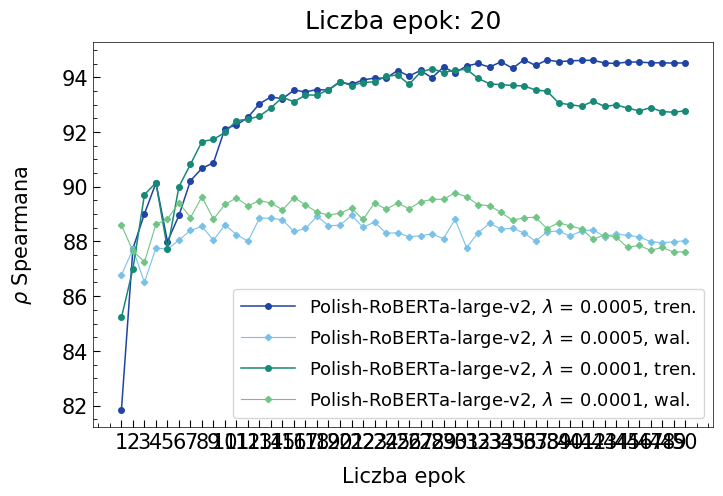

This figure's Python source:
import numpy as np
import matplotlib.pyplot as plt
from matplotlib.ticker import MultipleLocator


fsize = 15
tsize = 13
tdir = 'in'
major = 5.0
minor = 3.0
style = 'default'
lwidth = 0.5
lhandle = 3.0

plt.style.use(style)
plt.rcParams.update(plt.rcParamsDefault)
plt.rcParams['font.family'] = 'Times New Roman'
plt.rcParams['font.size'] = fsize
plt.rcParams['legend.fontsize'] = tsize
plt.rcParams['xtick.direction'] = tdir
plt.rcParams['ytick.direction'] = tdir
plt.rcParams['xtick.major.size'] = major
plt.rcParams['xtick.minor.size'] = minor
plt.rcParams['ytick.major.size'] = major
plt.rcParams['ytick.minor.size'] = minor
plt.rcParams['axes.linewidth'] = lwidth
plt.rcParams['legend.handlelength'] = lhandle


xsize = 8
ysize = 5
plt.figure( figsize=(xsize, ysize) )



########################################################################
# English
########################################################################
# # sentence-transformers/nli-distilroberta-base-v2
# nli_distilroberta_train_0_0005 = [0.8303175366840527, 0.8336455299106837, 0.8357068339445913, 0.8439274617960768, 0.8502022045198147, 0.8543921318710674, 0.8673271579466045, 0.8700856673281744, 0.8781370760555198, 0.8888676909526448, 0.8907283846102279, 0.8957870862961587, 0.9040399483624303, 0.9063215753279151, 0.9075859883706794, 0.9119670729278007, 0.9122423987454527, 0.9161502349805357, 0.9182914787916957, 0.9213677745201215, 0.9239196112866034, 0.9256179828934833, 0.9277005710826204, 0.9270129962411983, 0.9307955030654894, 0.9312648572880288, 0.9326828515164688, 0.9316375590448767, 0.935116318923144, 0.9344102693739369, 0.9341055054798542, 0.9357827250738682, 0.9368529275146734, 0.9372354846558538, 0.935811686167878, 0.9374150083640986, 0.9389101502334798, 0.938566393036197, 0.9385411128729726, 0.939094663091395, 0.9388332239278099, 0.9390023538139577, 0.938482159969893, 0.9397792962910458, 0.9393030267972322, 0.9397421377386097, 0.9397024072920657, 0.939599515239422, 0.9397893510374505, 0.9397118114436502]
# nli_distilroberta_validation_0_0005 = [0.8577507111600023, 0.8559071262578316, 0.8561741193246485, 0.8574369084523406, 0.8579770013517549, 0.860933958908397, 0.8584446297883491, 0.8618347299926621, 0.8555378662165243, 0.8642748419968943, 0.8596090113748195, 0.8561161530924746, 0.8603893749026805, 0.8572363300221043, 0.8608511243316589, 0.8636652437114354, 0.8631942825323274, 0.8635588379440533, 0.8649452702746674, 0.8622583495020885, 0.8638395000594495, 0.8637603825671272, 0.8588839450381446, 0.8621111572296909, 0.8614478987648517, 0.8625358425761517, 0.8621235326830712, 0.8632553822186212, 0.8638786744637084, 0.8621437889248083, 0.8627784904304383, 0.8623789207596732, 0.8641147315661157, 0.8634723859270965, 0.862954337526881, 0.8615678935095831, 0.8620607408247912, 0.862084141196812, 0.8634116099622398, 0.8646727853320174, 0.8627766078668614, 0.8634628841411798, 0.8641309539972397, 0.8637665000090713, 0.8622661199700843, 0.8627839690819058, 0.8625091130203387, 0.8623891271724107, 0.8627329333366909, 0.8628174032686804]
# nli_distilroberta_test_0_0005 = 0.8386420634011204
# # sentence-transformers/stsb-roberta-base-v2
# stsb_roberta_train_0_005 = [0.964637156966342, 0.9585884780314912, 0.9522400482329919, 0.9455932071175998, 0.9358344328274175, 0.9407592020980148, 0.9417795198399379, 0.9467208748539151, 0.9466054800196424, 0.9514481077934723, 0.9512414693379497, 0.9550489209867539, 0.9563113197895261, 0.9600187683901504, 0.958501411131567, 0.9604974854505015, 0.9617205670183588, 0.9635758524797025, 0.9629813690947063, 0.9658903401703445, 0.9663045752036659, 0.966597382004504, 0.9671762944762183, 0.9672066755241768, 0.9672695757453277, 0.9690435099428448, 0.9686290906419391, 0.969349357215047, 0.9686576237716018, 0.9706472866185275, 0.9706653711819896, 0.9701287572583078, 0.9702226810635103, 0.9715865582854847, 0.9721997697254493, 0.9714366872837277, 0.9707672048024159, 0.9715959652156404, 0.9732528771899147, 0.9720518858316224, 0.9733448770847035, 0.9721026394654336, 0.9730705270659933, 0.9729843900549113, 0.9733215684120511, 0.9734534527017559, 0.9734889617237884, 0.9732097796585817, 0.9732606035235918, 0.9733131588199101]
# stsb_roberta_validation_0_005 = [0.8659310673391614, 0.8732484887590987, 0.8579013304810282, 0.8618902691768978, 0.8640557012762679, 0.8668567797217774, 0.8609596510969459, 0.8617314719142852, 0.8642540092423037, 0.8634032666623146, 0.860688332404368, 0.8650365418108077, 0.8651420917057128, 0.8650643087338845, 0.8667354380010277, 0.8614126496302056, 0.8672127870848997, 0.8640874308355314, 0.8652016842735287, 0.8635313147933867, 0.863650174306018, 0.8610926565268128, 0.8666139023299659, 0.8640425820501323, 0.8615732529438868, 0.8604543872782308, 0.8604042717101141, 0.8633891206228561, 0.8622378530466625, 0.8599274831248493, 0.8593433688427423, 0.8603408481788003, 0.8606069533446488, 0.8593749827435629, 0.8561134022008964, 0.8565910207296425, 0.8550052377350728, 0.8574450899526486, 0.8557646314975725, 0.8591697530645652, 0.8540488402778996, 0.8572073922797141, 0.8572393495971419, 0.8576653694640964, 0.8587290427960136, 0.8584355586077119, 0.8567686268523623, 0.8569798653043837, 0.8572641414291976, 0.8571009598219224]
# stsb_roberta_test_0_005 = 0.8335633502210283
#
#
# x = range(1, len(nli_distilroberta_train_0_0005)+1)
# # scalling from <0,1> to range <0, 100>
# nli_distilroberta_train_0_0005 = [i*100 for i in nli_distilroberta_train_0_0005]
# nli_distilroberta_validation_0_0005 = [i*100 for i in nli_distilroberta_validation_0_0005]
# stsb_roberta_train_0_005 = [i*100 for i in stsb_roberta_train_0_005]
# stsb_roberta_validation_0_005 = [i*100 for i in stsb_roberta_validation_0_005]
#
# plt.plot( x, nli_distilroberta_train_0_0005, '-o', label=r'NLI-DistilRoBERTa-base-v2, $\lambda$ = 0.0005, tren.', lw=1.1, ms=4 , c='#FF9A49' )
# plt.plot( x, nli_distilroberta_validation_0_0005, '-D', label=r'NLI-DistilRoBERTa-base-v2, $\lambda$ = 0.0005, wal.', lw=0.8, ms=3.2, c='#FFCC66' )
# plt.plot( x, stsb_roberta_train_0_005, '-o', label=r'STS-B-RoBERTa-base-v2, $\lambda$ = 0.005, tren.', lw=1.1, ms=4 , c='#1F44A3' )
# plt.plot( x, stsb_roberta_validation_0_005, '-D', label=r'STS-B-RoBERTa-base-v2, $\lambda$ = 0.005, wal.', lw=0.8, ms=3.2, c='#79C1E8' )


########################################################################
# Polski
########################################################################
# sdadas/polish-roberta-large-v2
pl_roberta_large_train_0_0005 = [0.8184895389016653, 0.877416381020692, 0.8900787592624376, 0.9013943860251248, 0.8799554301373647, 0.8895029348994716, 0.9021894475933067, 0.906708540159224, 0.9087664682174251, 0.9212157573907199, 0.9225294904804626, 0.9253604179077198, 0.930322898704485, 0.9328077947442818, 0.9321313303312684, 0.9352877689262133, 0.9346678633910595, 0.9354947482419214, 0.9352995405787452, 0.9383100587916599, 0.9373535887408538, 0.9390375213859137, 0.9396815453283562, 0.9396682138556809, 0.9424425798808613, 0.9404438821833373, 0.9424757994667999, 0.9398050037427679, 0.9437549914719009, 0.9416154638996652, 0.9441472402868357, 0.9450265359781925, 0.9436871740016147, 0.945687728652095, 0.9432558083571192, 0.9463952692055507, 0.9442972203343926, 0.9463423945167085, 0.945664149729665, 0.9460054188160851, 0.9461475543609947, 0.9462138055982057, 0.9452017130280309, 0.9450374178874401, 0.9455556282387536, 0.9455434638432888, 0.9452808147475411, 0.9452638343307087, 0.9451779648335703, 0.9452338799321952]
pl_roberta_large_validation_0_0005 = [0.867714273200273, 0.8771641786511803, 0.8650703291366754, 0.8776417827733611, 0.8771127382248849, 0.8805170034628226, 0.8840043593596998, 0.8854837789813556, 0.8804322118091709, 0.8860755726382136, 0.8824852068477675, 0.8801008815012379, 0.888517192179048, 0.8884894014447506, 0.8879021828771185, 0.8836359942910338, 0.8847321622075426, 0.8891827972754157, 0.8857971022073357, 0.8858639337030266, 0.8896427345145862, 0.8851782920620496, 0.8870562488792657, 0.883038804375089, 0.8831143050783129, 0.8817142691202239, 0.8820871036991338, 0.8827151344088596, 0.8810393378804344, 0.8881010350244694, 0.8777393964078433, 0.8831182701556419, 0.8866060600994456, 0.8845376974534495, 0.8847782298367473, 0.8831209917471813, 0.8800599637801618, 0.8835726110204515, 0.8837956642180138, 0.8819428945405363, 0.8838217311826037, 0.8842672510252139, 0.8817444999021082, 0.8825962524749766, 0.8822850760216332, 0.8816297824725206, 0.8799626668826263, 0.8795294176639397, 0.8799032728396768, 0.8802350020015423]
pl_roberta_large_test_0_0005 = 0.872364671284727
pl_roberta_large_train_0_0001 = [0.8522243874090533, 0.8699841072818792, 0.8971116204257206, 0.9014384561917205, 0.8772989347192411, 0.9000323161268785, 0.908169039658126, 0.916489865105765, 0.9172880495765491, 0.9198319351708246, 0.924150734848626, 0.9246402635833612, 0.92578097082686, 0.9288299100949478, 0.9326769892981053, 0.9310481469753583, 0.9335059759808099, 0.9334847408291327, 0.9354757250467922, 0.9384261488832484, 0.9369822578296556, 0.938067303504124, 0.9383505089718488, 0.9402822288291195, 0.940874532582231, 0.9374104449115087, 0.941832607182709, 0.943154287944766, 0.9417017293183695, 0.9426191356063978, 0.9428961295592844, 0.9396117394110611, 0.9376058385973012, 0.9372675521733601, 0.9369908396557223, 0.9368320740379087, 0.9353322324618764, 0.9349346830620155, 0.9306286550930882, 0.9299518883905253, 0.9294003988724743, 0.9312309802944962, 0.9293442279232524, 0.9298746343121621, 0.9287571549026293, 0.9277001215815394, 0.9288780048996383, 0.9274703759213356, 0.9271992670671532, 0.9277511549823376]
pl_roberta_large_validation_0_0001 = [0.885980680595271, 0.8764521774576636, 0.8725328744828796, 0.8862361817320357, 0.8881467037997413, 0.8941935171125126, 0.8886971691505927, 0.8963002635840136, 0.8881399819378787, 0.8935654981337846, 0.895841018473726, 0.8930455568397679, 0.8949093895353742, 0.8940601708580772, 0.8915291376503731, 0.896019775421477, 0.8934011116586018, 0.8906717893914518, 0.8896699504299808, 0.8902911302368661, 0.892153883680655, 0.8880188593833749, 0.8940958682850365, 0.8917581619246182, 0.8939664049909439, 0.8919706454916622, 0.8944663801263395, 0.8953842720660157, 0.8954180925332926, 0.8977488769996386, 0.896339949550298, 0.8934466161999016, 0.8930621327399632, 0.8905839711403122, 0.8877659390661734, 0.8886600522728736, 0.8888444283686738, 0.884664838009935, 0.8868160801569065, 0.8856908310963187, 0.8845532527568173, 0.8808074395116757, 0.882376108566229, 0.8815944487064996, 0.8778153194269958, 0.8785488352708718, 0.8767471064787564, 0.8777926082148388, 0.8761561105297634, 0.8762259334299483]
pl_roberta_large_test_0_0001 = 0.8529795004337815


x = range(1, len(pl_roberta_large_train_0_0005)+1)
# scalling from <0,1> to range <0, 100>
pl_roberta_large_train_0_0005 = [i*100 for i in pl_roberta_large_train_0_0005]
pl_roberta_large_validation_0_0005 = [i*100 for i in pl_roberta_large_validation_0_0005]
pl_roberta_large_train_0_0001 = [i*100 for i in pl_roberta_large_train_0_0001]
pl_roberta_large_validation_0_0001 = [i*100 for i in pl_roberta_large_validation_0_0001]

plt.plot( x, pl_roberta_large_train_0_0005, '-o', label=r'Polish-RoBERTa-large-v2, $\lambda$ = 0.0005, tren.', lw=1.1, ms=4 , c='#1F44A3' )
plt.plot( x, pl_roberta_large_validation_0_0005, '-D', label=r'Polish-RoBERTa-large-v2, $\lambda$ = 0.0005, wal.', lw=0.8, ms=3.2, c='#79C1E8' )
plt.plot( x, pl_roberta_large_train_0_0001, '-o', label=r'Polish-RoBERTa-large-v2, $\lambda$ = 0.0001, tren.', lw=1.1, ms=4 , c='#188977' )
plt.plot( x, pl_roberta_large_validation_0_0001, '-D', label=r'Polish-RoBERTa-large-v2, $\lambda$ = 0.0001, wal.', lw=0.8, ms=3.2, c='#6FC486' )



title = 'Liczba epok: 20'

ax = plt.gca()
ax.xaxis.set_minor_locator( MultipleLocator(1) )
ax.yaxis.set_minor_locator( MultipleLocator(.5) )

plt.xlabel( 'Liczba epok', labelpad=10 )
plt.xticks( x )
plt.ylabel( r'$\rho$ Spearmana', labelpad=20 )
plt.title( title, pad=10 )
plt.legend( loc='best' )

plt.show()
